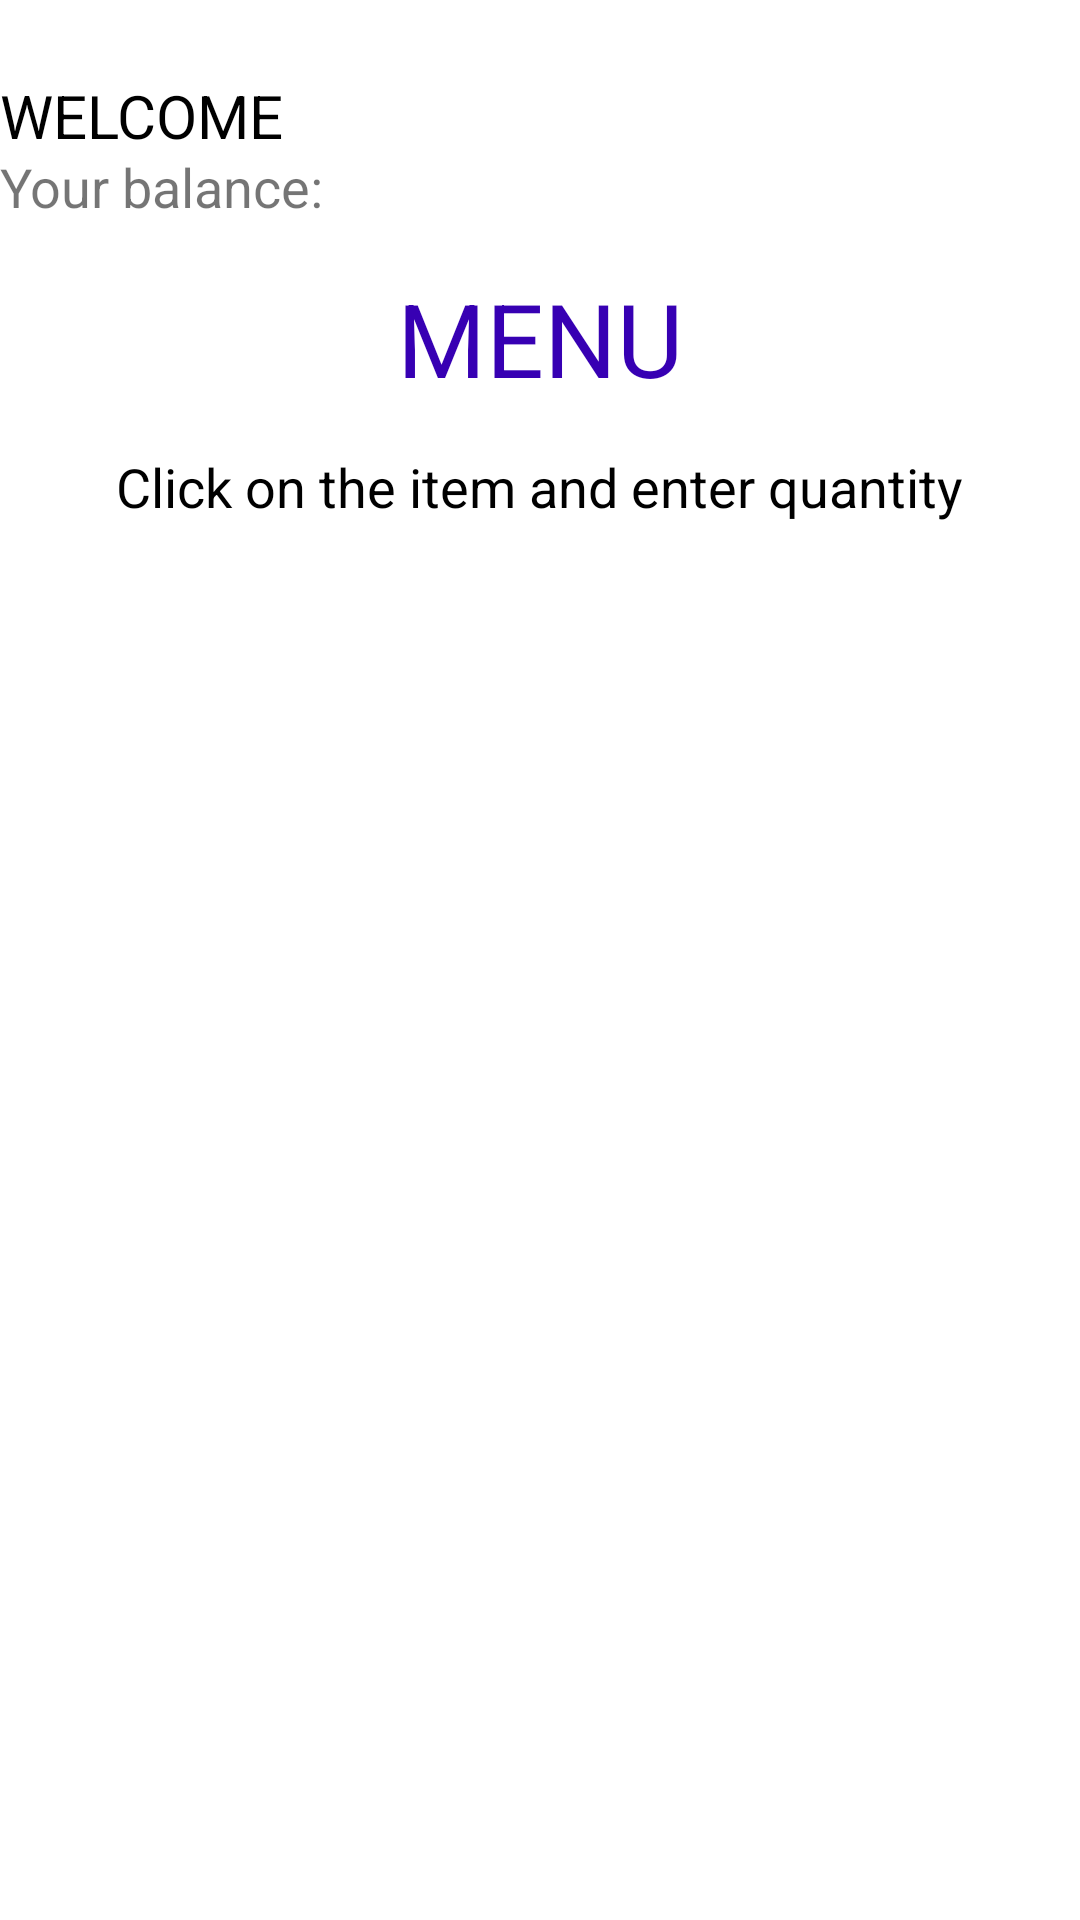

The Android layout XML behind this screen, and the referenced resources:
<!-- AndroidManifest.xml: application theme Theme.College_canteen -->
<!-- res/layout/activity_view_menu.xml -->
<?xml version="1.0" encoding="utf-8"?>
<RelativeLayout xmlns:android="http://schemas.android.com/apk/res/android"
    xmlns:app="http://schemas.android.com/apk/res-auto"
    xmlns:tools="http://schemas.android.com/tools"
    android:layout_width="match_parent"
    android:layout_height="match_parent"
    tools:context=".view_menu">

    <ScrollView
        android:layout_width="fill_parent"
        android:layout_height="fill_parent"
        android:layout_marginLeft="10dp"
        android:layout_marginTop="190dp"
        android:layout_marginRight="10dp"
        android:layout_marginBottom="110dp"
        android:fillViewport="true"
        android:scrollbars="vertical"
        tools:ignore="SpeakableTextPresentCheck">

        <LinearLayout
            android:layout_width="fill_parent"
            android:layout_height="fill_parent"
            android:orientation="vertical">

            <ListView
                android:id="@+id/listView1"
                android:layout_width="fill_parent"
                android:layout_height="match_parent"
                android:dividerHeight="2dp">

            </ListView>
        </LinearLayout>
    </ScrollView>

    <Button
        android:id="@+id/button"
        android:layout_width="wrap_content"
        android:layout_height="wrap_content"
        android:layout_marginLeft="250dp"
        android:layout_marginTop="675dp"
        android:text="VIEW CART" />

    <TextView
        android:id="@+id/textView27"
        android:layout_width="wrap_content"
        android:layout_height="wrap_content"
        android:layout_centerHorizontal="true"
        android:layout_marginTop="90dp"
        android:text="MENU"
        android:textColor="@color/purple_700"
        android:textColorHighlight="@color/purple_700"
        android:textColorHint="@color/purple_700"
        android:textColorLink="@color/purple_700"
        android:textSize="34sp"
        android:textStyle="normal" />
    <TextView
        android:id="@+id/textView"
        android:layout_width="wrap_content"
        android:layout_height="wrap_content"
        android:layout_centerHorizontal="true"
        android:layout_marginTop="150dp"
        android:text="Click on the item and enter quantity"
        android:textColor="@color/black"
        android:textSize="18sp"
        android:textStyle="normal" />

    <TextView
        android:id="@+id/textView31"
        android:layout_width="wrap_content"
        android:layout_height="wrap_content"
        android:layout_centerHorizontal="false"
        android:layout_marginTop="25dp"
        android:text="WELCOME"
        android:textColor="@color/black"
        android:textSize="20sp" />

    <TextView
        android:id="@+id/textView33"
        android:layout_width="wrap_content"
        android:layout_height="wrap_content"
        android:layout_centerHorizontal="false"
        android:layout_marginTop="50dp"
        android:text="Your balance:"
        android:textSize="18sp" />

    <TextView
        android:id="@+id/textView32"
        android:layout_width="wrap_content"
        android:layout_height="wrap_content"
        android:layout_centerHorizontal="false"
        android:layout_marginLeft="100dp"
        android:layout_marginTop="25dp"
        android:textColor="@color/black"
        android:textSize="20sp" />

    <TextView
        android:id="@+id/textView34"
        android:layout_width="wrap_content"
        android:layout_height="wrap_content"
        android:layout_centerHorizontal="false"
        android:layout_marginLeft="120dp"
        android:layout_marginTop="50dp"
        android:textColor="@color/black"
        android:textSize="18sp" />

</RelativeLayout>
<!-- resources referenced by this layout -->
<resources>
  <style name="Theme.College_canteen" parent="Theme.MaterialComponents.DayNight.DarkActionBar">
          
          <item name="colorPrimary">@color/purple_500</item>
          <item name="colorPrimaryVariant">@color/purple_700</item>
          <item name="colorOnPrimary">@color/white</item>
          
          <item name="colorSecondary">@color/teal_200</item>
          <item name="colorSecondaryVariant">@color/teal_700</item>
          <item name="colorOnSecondary">@color/black</item>
          
          <item name="android:statusBarColor">?attr/colorPrimary</item>
          
      </style>
  <!-- not gathered from this repository: default colours our renderer supplied (Android Studio template values) -->
  <color name="purple_500">#FF6200EE</color>
  <color name="purple_700">#FF3700B3</color>
  <color name="teal_200">#FF03DAC5</color>
  <color name="teal_700">#FF018786</color>
  <color name="black">#FF000000</color>
  <color name="white">#FFFFFFFF</color>
</resources>
